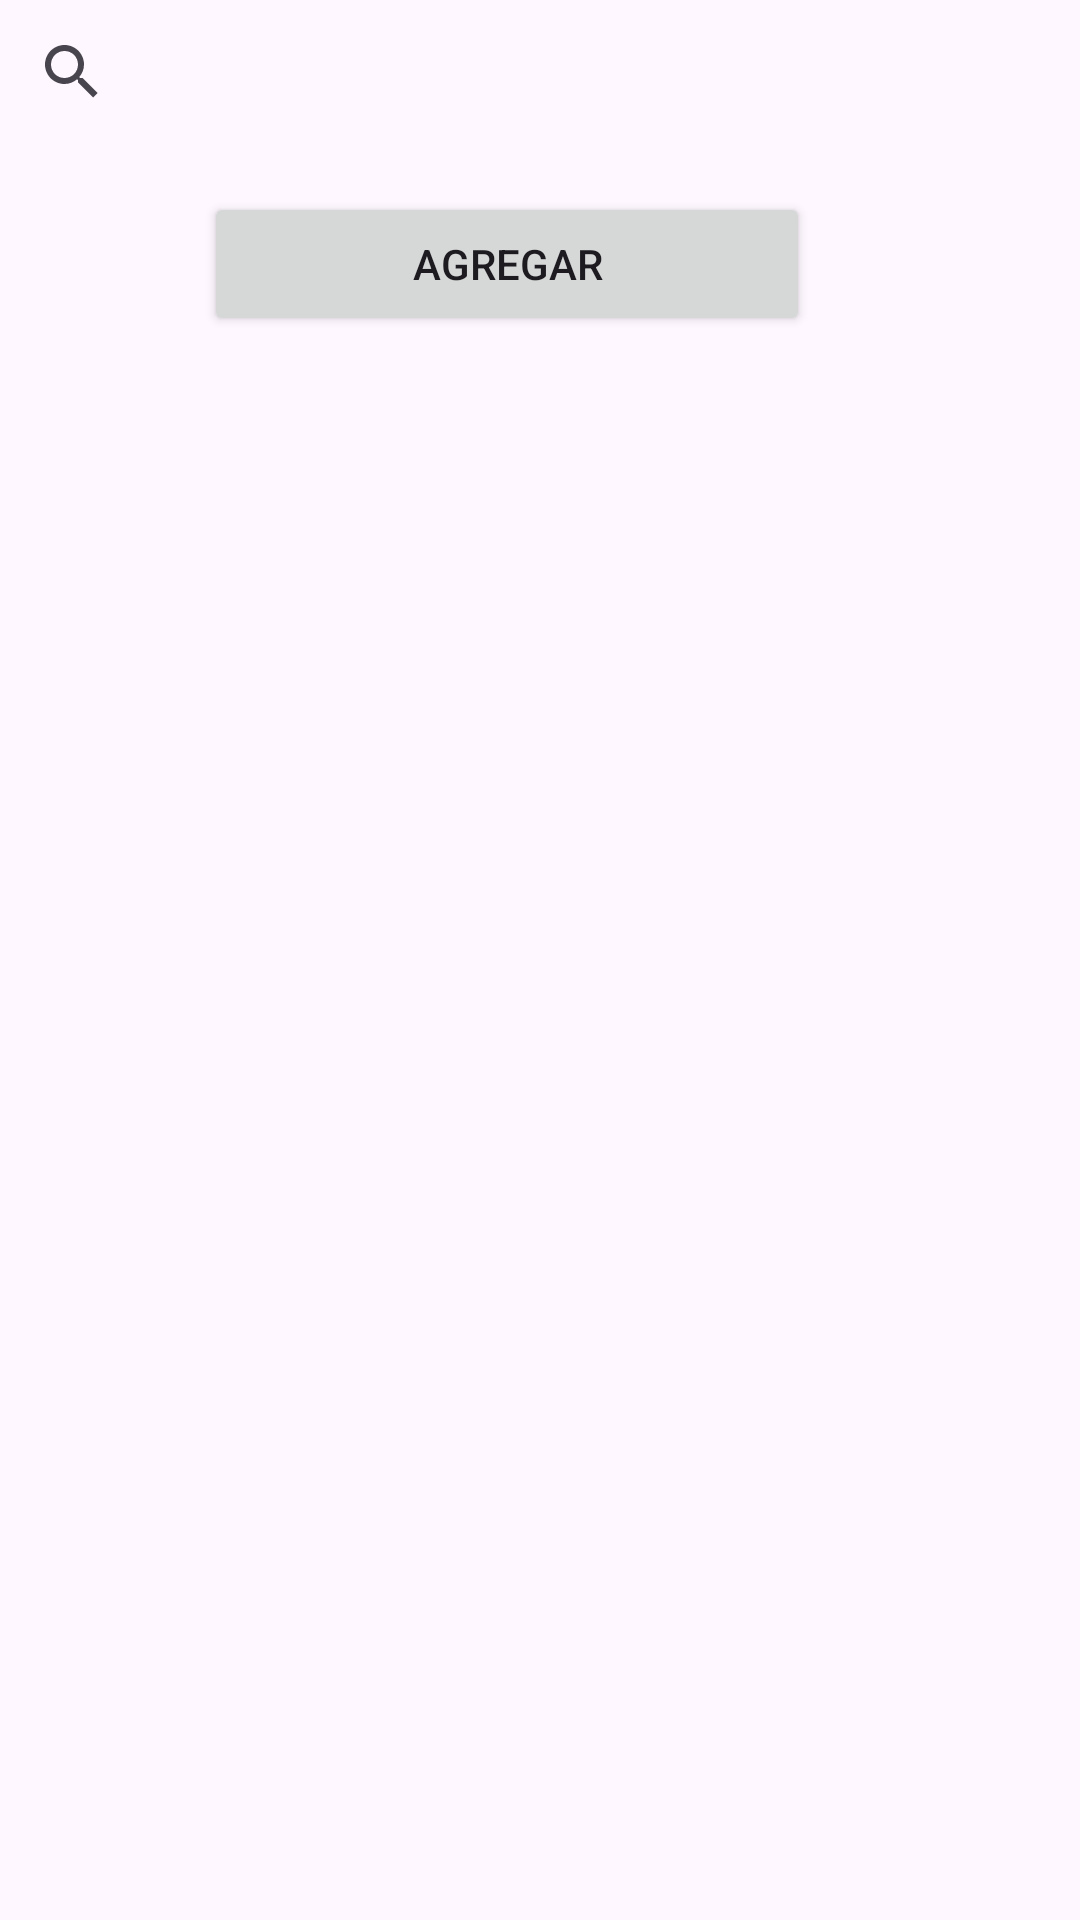

Android layout source for this screen:
<!-- AndroidManifest.xml: application theme Theme.Examenfinal_Bayardo -->
<!-- res/layout/activity_lista_de_entrevista.xml -->
<?xml version="1.0" encoding="utf-8"?>
<RelativeLayout xmlns:android="http://schemas.android.com/apk/res/android"
    xmlns:tools="http://schemas.android.com/tools"
    android:layout_width="match_parent"
    android:layout_height="match_parent"
    tools:context=".lista_de_entrevista">

    <androidx.appcompat.widget.SearchView
        android:id="@+id/searchView"
        android:layout_width="match_parent"
        android:layout_height="wrap_content"
        android:queryHint="Buscar usuario..."
        android:iconifiedByDefault="false" />

    <androidx.recyclerview.widget.RecyclerView
        android:id="@+id/recycler1"
        android:layout_width="match_parent"
        android:layout_height="613dp"
        android:layout_below="@id/searchView"
        android:layout_marginTop="70dp"
        android:clipToPadding="false"
        android:paddingTop="8dp"
        android:paddingBottom="8dp" />

    <Button
        android:id="@+id/button6"
        android:layout_width="254dp"
        android:layout_height="wrap_content"
        android:layout_below="@+id/searchView"
        android:layout_alignParentStart="true"
        android:layout_alignParentEnd="true"
        android:layout_marginStart="68dp"
        android:layout_marginTop="16dp"
        android:layout_marginEnd="90dp"
        android:text="Agregar" />

</RelativeLayout>
<!-- resources referenced by this layout -->
<resources>
  <style name="Theme.Examenfinal_Bayardo" parent="Base.Theme.Examenfinal_Bayardo" />
  <style name="Base.Theme.Examenfinal_Bayardo" parent="Theme.Material3.DayNight.NoActionBar">
          
          
      </style>
</resources>
